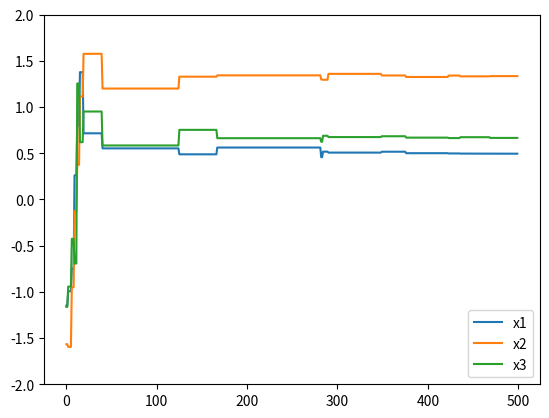

Generate this figure with matplotlib:
import numpy as np
import math
from random import random
from random import gauss
from matplotlib import pyplot as plt
from matplotlib import cm
from mpl_toolkits.mplot3d import Axes3D

def f(x1, x2, x3):
    f = x1 + 2*x2 + x2*x3 - x1**2 - x2**2 - x3**2 
    #f = x**2+y**2
    return f

def surface():
    x = np.arange(-2, 2, 0.01) #variable x
    y = np.arange(-2, 2, 0.01) #variable y
    #Complete for a matrix named "surf"
    s = len(x),len(y)  #tamaño de la matriz
    surf = np.zeros(s)  #crear superficie (surface) vacía (inicia en ceros) de tamaño s (x,y)
    for j in range(len(y)):
        for i in range(len(x)):
            surf[i,j] = f(x[i],y[j])
    X, Y = np.meshgrid(x, y) #mesh grid x,y
    Z = np.array(surf) #matrix (list of lists) to array

    plt.figure(1)
    ax = plt.axes(projection = '3d')  #ax definition
    #Select one of three plot options:
    #ax.contour3D(x,y,surf,50,cmap="plasma")
    #ax.plot_wireframe(X, Y, Z, color='black')
    ax.plot_surface(X, Y, Z, rstride=1, cstride=1, cmap='inferno', edgecolor='none')
     
    #labeling
    ax.set_xlabel("x")
    ax.set_ylabel("y")
    ax.set_zlabel('z')
    #plt.plot(-0.089, 0.71, 'gx')
    #plt.plot(0.089, -0.71, 'gx')
    plt.title('Función Objetivo');
 
def path(u,v,w):
    plt.figure(2)
    plt.plot(u[0], v[0], w[0],'b^')
    plt.text(u[0], v[0], w[0],'(x10,x20,x30)')
    for i in range(0, len(u)-1):
        plt.plot([u[i],u[i+1]], [v[i],v[i+1]], [w[i],w[i+1]],'r+-')

    plt.plot(u[-1], v[-1], w[-1],'bs')
    plt.text(u[-1], v[-1], w[-1],'(x1f,x2f,x3f)')
    plt.plot(-0.089, 0.71, 'gx')
    plt.plot(0.089, -0.71, 'gx')
    plt.xlim([-2, 2])
    plt.ylim([-2, 2])
    plt.grid()
    plt.title('Estrategia Evolutiva EE 1+1');
    
def evol(u,v,w):
    plt.figure(3)
    plt.plot(u)
    plt.plot(v)
    plt.plot(w)
    plt.legend(('x1', 'x2', 'x3'))
    plt.ylim([-2, 2])
    
    plt.show()

def mutation(x,s):
    xn = x+s*gauss(0,1)
    while xn < -2 or xn > 2:
        xn = x+s*gauss(0,1)
    return xn

def sigma(s,g,m):
    ps = m/g
    c = 0.817
    if g%20 == 0:
    #if True:
        if ps > 0.2:
            s = s/c
        elif ps < 0.2:
            s = s*c
        else:
            s = s
    else:
        s = s
    return s
    
def main():
  
    x1min, x1max, x2min, x2max, x3min, x3max = [-2, 2, -2, 2, -2, 2]
    gmax = 500;           #máximo número de iteraciones
    m = 0;                 #número de mutaciones exitosas
    c = 0.817;
    x1 = 4*random()+x1min
    x2 = 4*random()+x2min
    x3 = 4*random()+x3min
    x10x20x30 = [round(x1,6), round(x2,6), round(x3,6)]
    print("x10,x20,x30: ",x10x20x30)
    padre = f(x1, x2, x3)
    s = 1
    u = [x1]
    v = [x2]
    w = [x3]

    for g in range(1,gmax):
        x1n = mutation(x1,s)
        x2n = mutation(x2,s)
        x3n = mutation(x3,s)
        hijo = f(x1n,x2n,x3n)
        if hijo > padre:
            x1 = x1n
            x2 = x2n
            x3 = x3n
            m += 1               #mutación exitosa
            padre = f(x1,x2,x3)
        else:
            x1 = x1
            x2 = x2
            x3 = x3
            m = m
        s = sigma(s,g,m)
        u.append(x1)
        v.append(x2)
        w.append(x3)
        
    x1fx2fx3f = [round(x1,6), round(x2,6), round(x3,6)]
    print("x1f,x2f,x3f: ",x1fx2fx3f)
    #print("u: ",u)
    #print("v: ",v)
    #surface()
    #path(u,v,w)
    evol(u,v,w)
    
main()